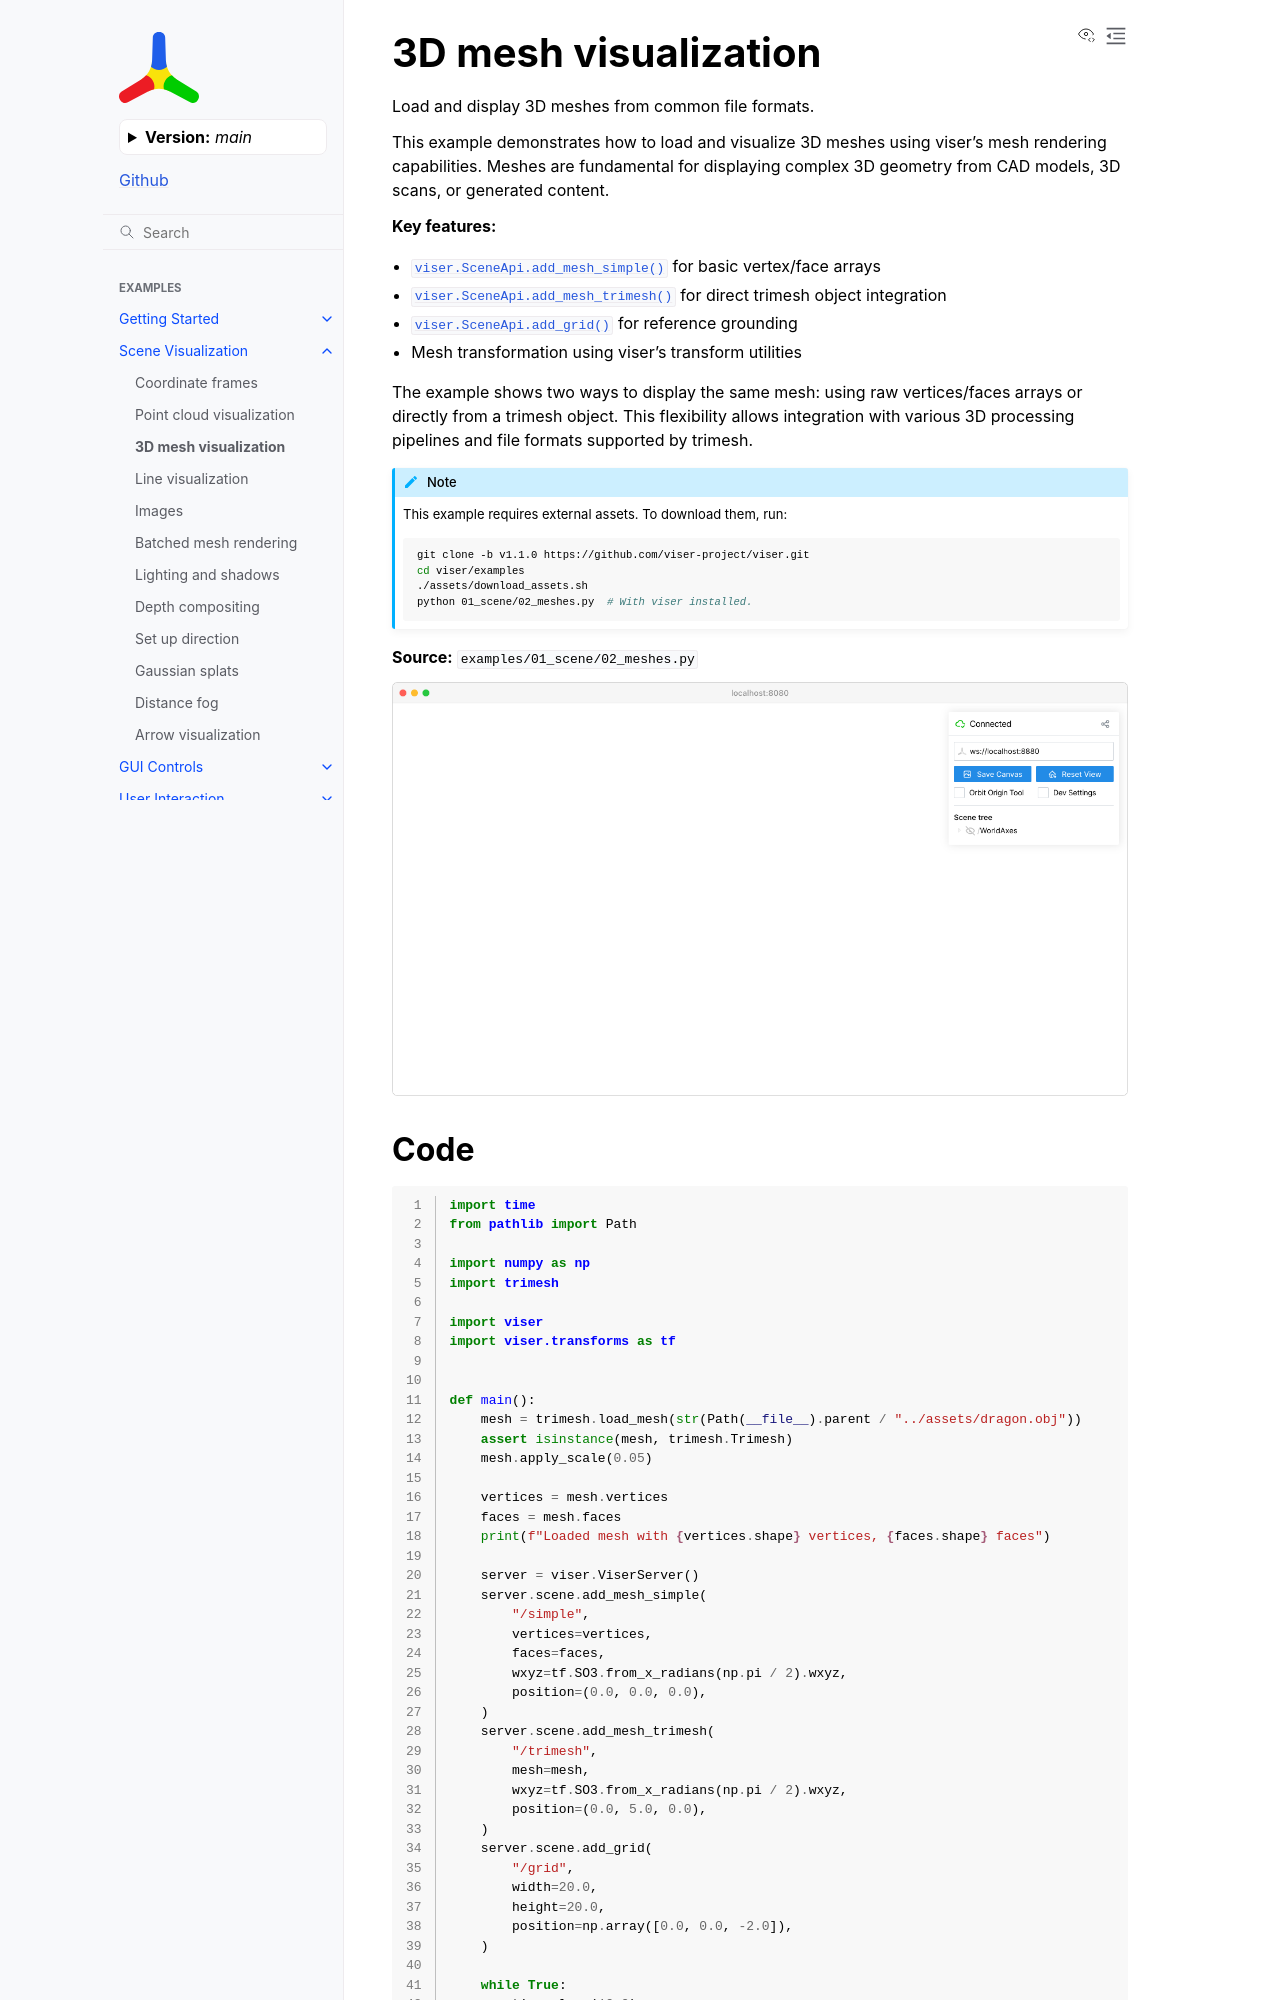

repository: Yvan-iComat/viser · page: main/examples/scene/meshes/index.html · generator: sphinx

3D mesh visualization
=====================

Load and display 3D meshes from common file formats.

This example demonstrates how to load and visualize 3D meshes using viser's mesh rendering capabilities. Meshes are fundamental for displaying complex 3D geometry from CAD models, 3D scans, or generated content.

**Key features:**

* :meth:`viser.SceneApi.add_mesh_simple` for basic vertex/face arrays
* :meth:`viser.SceneApi.add_mesh_trimesh` for direct trimesh object integration
* :meth:`viser.SceneApi.add_grid` for reference grounding
* Mesh transformation using viser's transform utilities

The example shows two ways to display the same mesh: using raw vertices/faces arrays or directly from a trimesh object. This flexibility allows integration with various 3D processing pipelines and file formats supported by trimesh.

.. note::
    This example requires external assets. To download them, run:

    .. code-block:: bash

        git clone https://github.com/viser-project/viser.git
        cd viser/examples
        ./assets/download_assets.sh
        python 01_scene/02_meshes.py  # With viser installed.

**Source:** ``examples/01_scene/02_meshes.py``

.. figure:: ../../_static/examples/01_scene_02_meshes.png
   :width: 100%
   :alt: 3D mesh visualization
